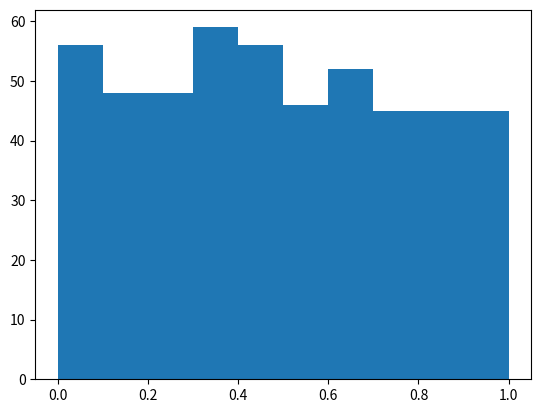

Reproduce this figure in Python.
'''
Created on Feb 19, 2018

@author: DougBrownWin
'''

import numpy as np
import random
import matplotlib.pyplot as plt
from matplotlib.lines import Line2D

def sayHi():
    print(string)
if __name__ == '__main__':
    pass

    array = np.zeros(500)
    print(array.shape)
    for indx in range(500):
        array[indx] = random.random()
    
    plt.hist(array)
    plt.show()